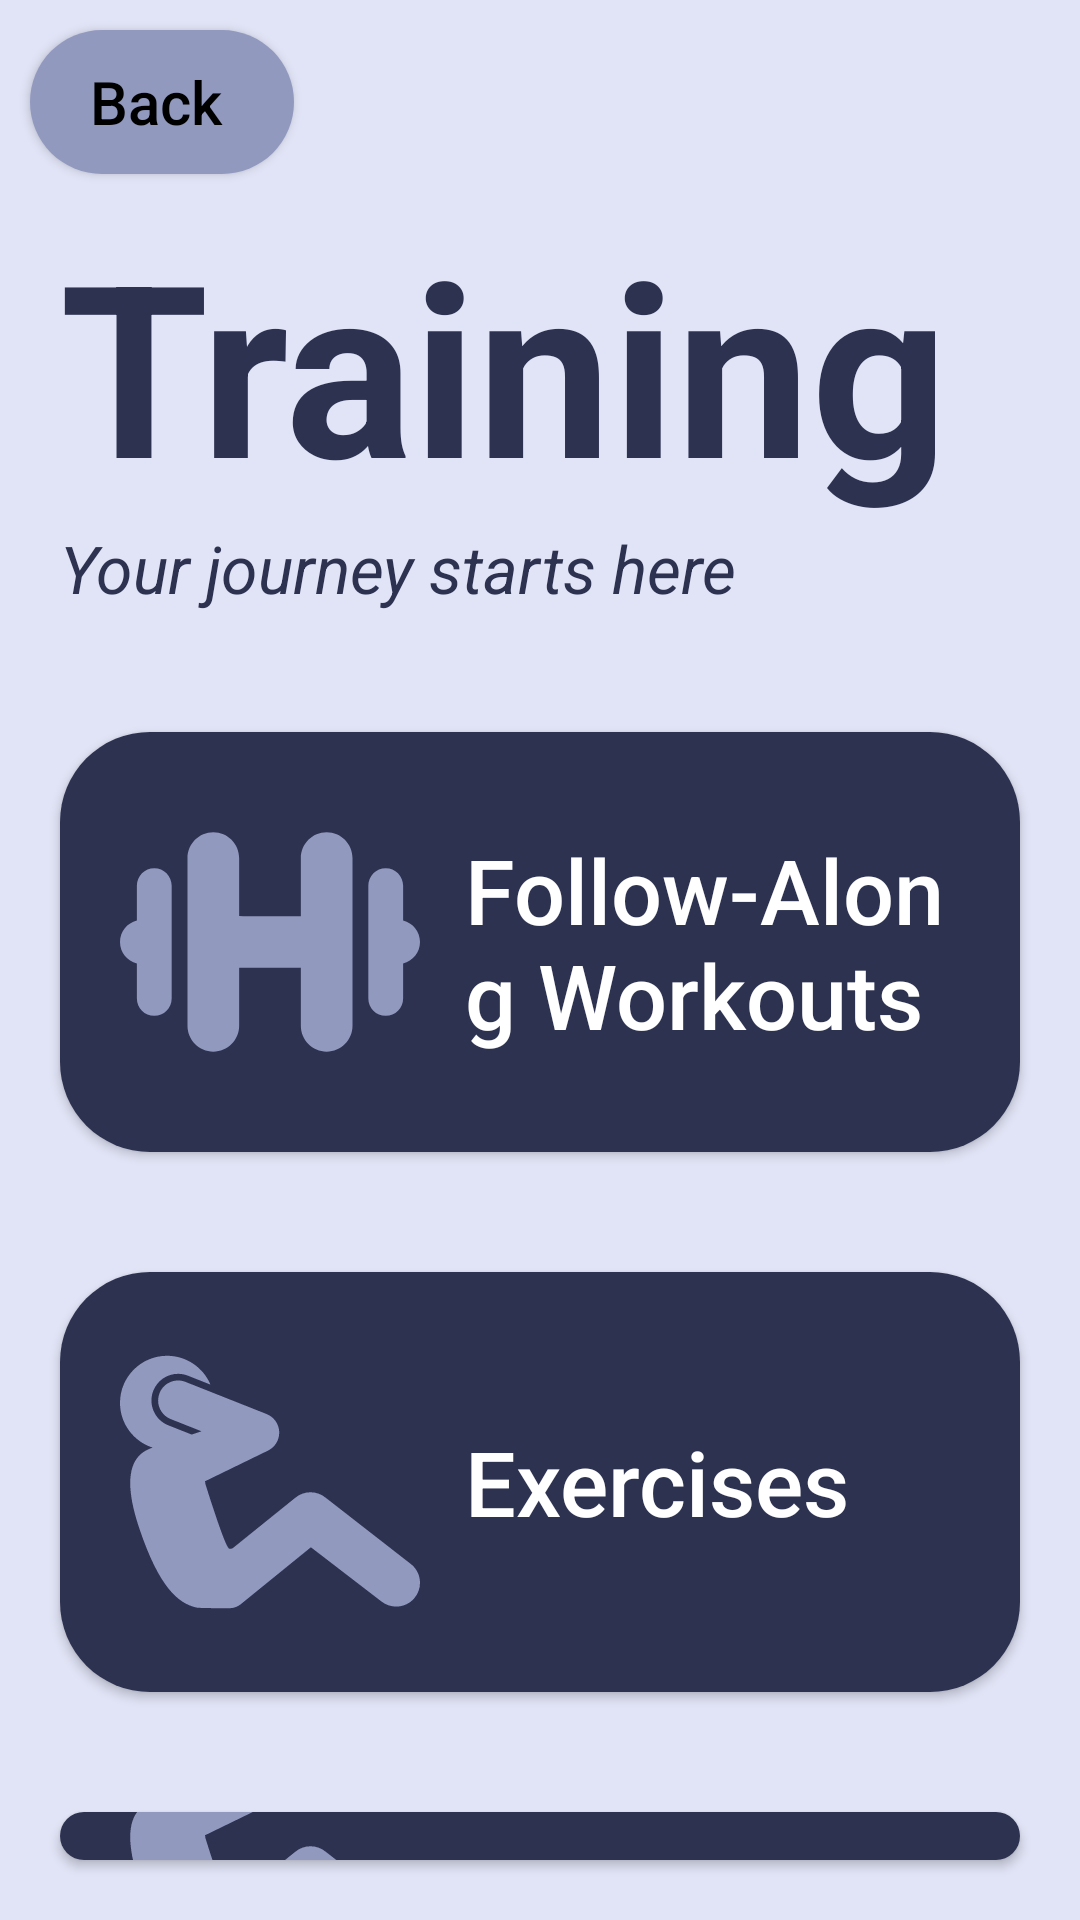

Write the Android layout XML for this screen, with the resource values it uses.
<!-- AndroidManifest.xml: application theme Theme.FitnessUltimate -->
<!-- res/layout/activity_training_menu.xml -->
<?xml version="1.0" encoding="utf-8"?>
<LinearLayout xmlns:android="http://schemas.android.com/apk/res/android"
    android:layout_width="match_parent"
    android:layout_height="match_parent"
    android:id="@+id/main"
    android:orientation="vertical"
    android:background="@color/app_bg" >

    <androidx.appcompat.widget.AppCompatButton
        android:id="@+id/backBtn"
        android:layout_width="wrap_content"
        android:layout_height="wrap_content"
        android:drawablePadding="10dp"
        android:text="@string/back_btn"
        android:paddingStart="20dp"
        android:paddingEnd="20dp"
        android:textAllCaps="false"
        android:gravity="start|center_vertical"
        android:layout_margin="10dp"
        android:textSize="20sp"
        android:textColor="@color/black"
        android:background="@drawable/back_btn" />

    <TextView
        android:id="@+id/pageTitle"
        android:layout_width="wrap_content"
        android:layout_height="wrap_content"
        android:layout_marginStart="20dp"
        android:text="Training"
        android:textColor="#2d3250"
        android:textSize="80sp"
        android:textStyle="bold" />

    <TextView
        android:id="@+id/pageSubtitle"
        android:layout_width="wrap_content"
        android:layout_height="wrap_content"
        android:layout_marginStart="20dp"
        android:paddingBottom="20dp"
        android:text="Your journey starts here"
        android:textColor="#2d3250"
        android:textStyle="italic"
        android:textSize="22sp" />

    <androidx.appcompat.widget.AppCompatButton

        android:id="@+id/followAlongWorkouts"
        android:layout_width="fill_parent"
        android:layout_height="wrap_content"
        android:padding="20dp"
        android:layout_margin="20dp"
        android:drawableLeft="@drawable/dumbbell_2d"
        android:drawablePadding="15dp"
        android:background="@drawable/trainingmenu_btn"
        android:text="Follow-Along Workouts"
        android:textColor="@color/white"
        android:textAllCaps="false"

        android:textSize="30sp"
        android:textStyle="normal"
        android:gravity="start|center_vertical" />


    <androidx.appcompat.widget.AppCompatButton

        android:id="@+id/exercises"
        android:layout_width="fill_parent"
        android:layout_height="wrap_content"
        android:padding="20dp"
        android:layout_margin="20dp"

        android:drawableLeft="@drawable/exercise_2d"
        android:drawablePadding="15dp"
        android:background="@drawable/trainingmenu_btn"
        android:text="Exercises"
        android:textColor="@color/white"
        android:textAllCaps="false"

        android:textSize="30sp"
        android:textStyle="normal"
        android:gravity="start|center_vertical" />

    <androidx.appcompat.widget.AppCompatButton

        android:id="@+id/counter"
        android:layout_width="fill_parent"
        android:layout_height="wrap_content"
        android:padding="20dp"
        android:layout_margin="20dp"

        android:drawableLeft="@drawable/exercise_2d"
        android:drawablePadding="15dp"
        android:background="@drawable/trainingmenu_btn"
        android:text="Squat Counter"
        android:textColor="@color/white"
        android:textAllCaps="false"

        android:textSize="30sp"
        android:textStyle="normal"
        android:gravity="start|center_vertical" />
</LinearLayout>
<!-- resources referenced by this layout -->
<resources>
  <color name="app_bg">#E1E4F6</color>
  <color name="black">#FF000000</color>
  <color name="white">#FFFFFFFF</color>
  <!-- drawable back_btn (drawable) -->
  <?xml version="1.0" encoding="utf-8"?>
  <shape xmlns:android="http://schemas.android.com/apk/res/android">
      <solid android:color="#9299BF"/>
      <corners android:radius="30dp"/>
  </shape>
  <!-- drawable dumbbell_2d (drawable) -->
  <vector xmlns:android="http://schemas.android.com/apk/res/android"
      android:width="100dp"
      android:height="100dp"
      android:viewportWidth="485.54"
      android:viewportHeight="485.54">
    <path
        android:pathData="M55.47,123.23c-15.55,0 -28.16,12.61 -28.16,28.16v56.67C11.65,211.91 0,225.93 0,242.76c0,16.84 11.65,30.86 27.31,34.71v56.67c0,15.56 12.61,28.16 28.16,28.16c15.55,0 28.16,-12.6 28.16,-28.16V151.39C83.63,135.84 71.01,123.23 55.47,123.23z"
        android:fillColor="#9299BF"/>
    <path
        android:pathData="M334.5,65.28c-23.09,0 -41.81,18.72 -41.81,41.81v93.86h-12.8h-60.58h-19.63l-6.83,-0.16V107.09c0,-23.09 -18.72,-41.81 -41.81,-41.81c-23.09,0 -41.81,18.72 -41.81,41.81v271.36c0,23.09 18.72,41.81 41.81,41.81c23.09,0 41.81,-18.72 41.81,-41.81v-93.65c0,0 4.5,-0.21 6.83,-0.21h19.63h60.58h12.8v93.86c0,23.09 18.72,41.81 41.81,41.81c23.09,0 41.81,-18.72 41.81,-41.81V107.09C376.31,84 357.59,65.28 334.5,65.28z"
        android:fillColor="#9299BF"/>
    <path
        android:pathData="M458.23,208.06v-56.67c0,-15.55 -12.61,-28.16 -28.16,-28.16c-15.55,0 -28.16,12.61 -28.16,28.16v182.75c0,15.56 12.61,28.16 28.16,28.16c15.55,0 28.16,-12.6 28.16,-28.16v-56.67c15.65,-3.85 27.31,-17.86 27.31,-34.71C485.54,225.93 473.88,211.91 458.23,208.06z"
        android:fillColor="#9299BF"/>
  </vector>
  <!-- drawable exercise_2d: vector/xml drawable (drawable, 2803 chars, omitted) -->
  <!-- drawable trainingmenu_btn (drawable) -->
  <?xml version="1.0" encoding="utf-8"?>
  <shape xmlns:android="http://schemas.android.com/apk/res/android">
  
      <solid android:color="#2D3250"/>
      <corners android:radius="30dp"/>
  </shape>
  <string name="back_btn">Back</string>
  <style name="Theme.FitnessUltimate" parent="Base.Theme.FitnessUltimate" />
  <style name="Base.Theme.FitnessUltimate" parent="Theme.Material3.DayNight.NoActionBar">
          
          
      </style>
</resources>
